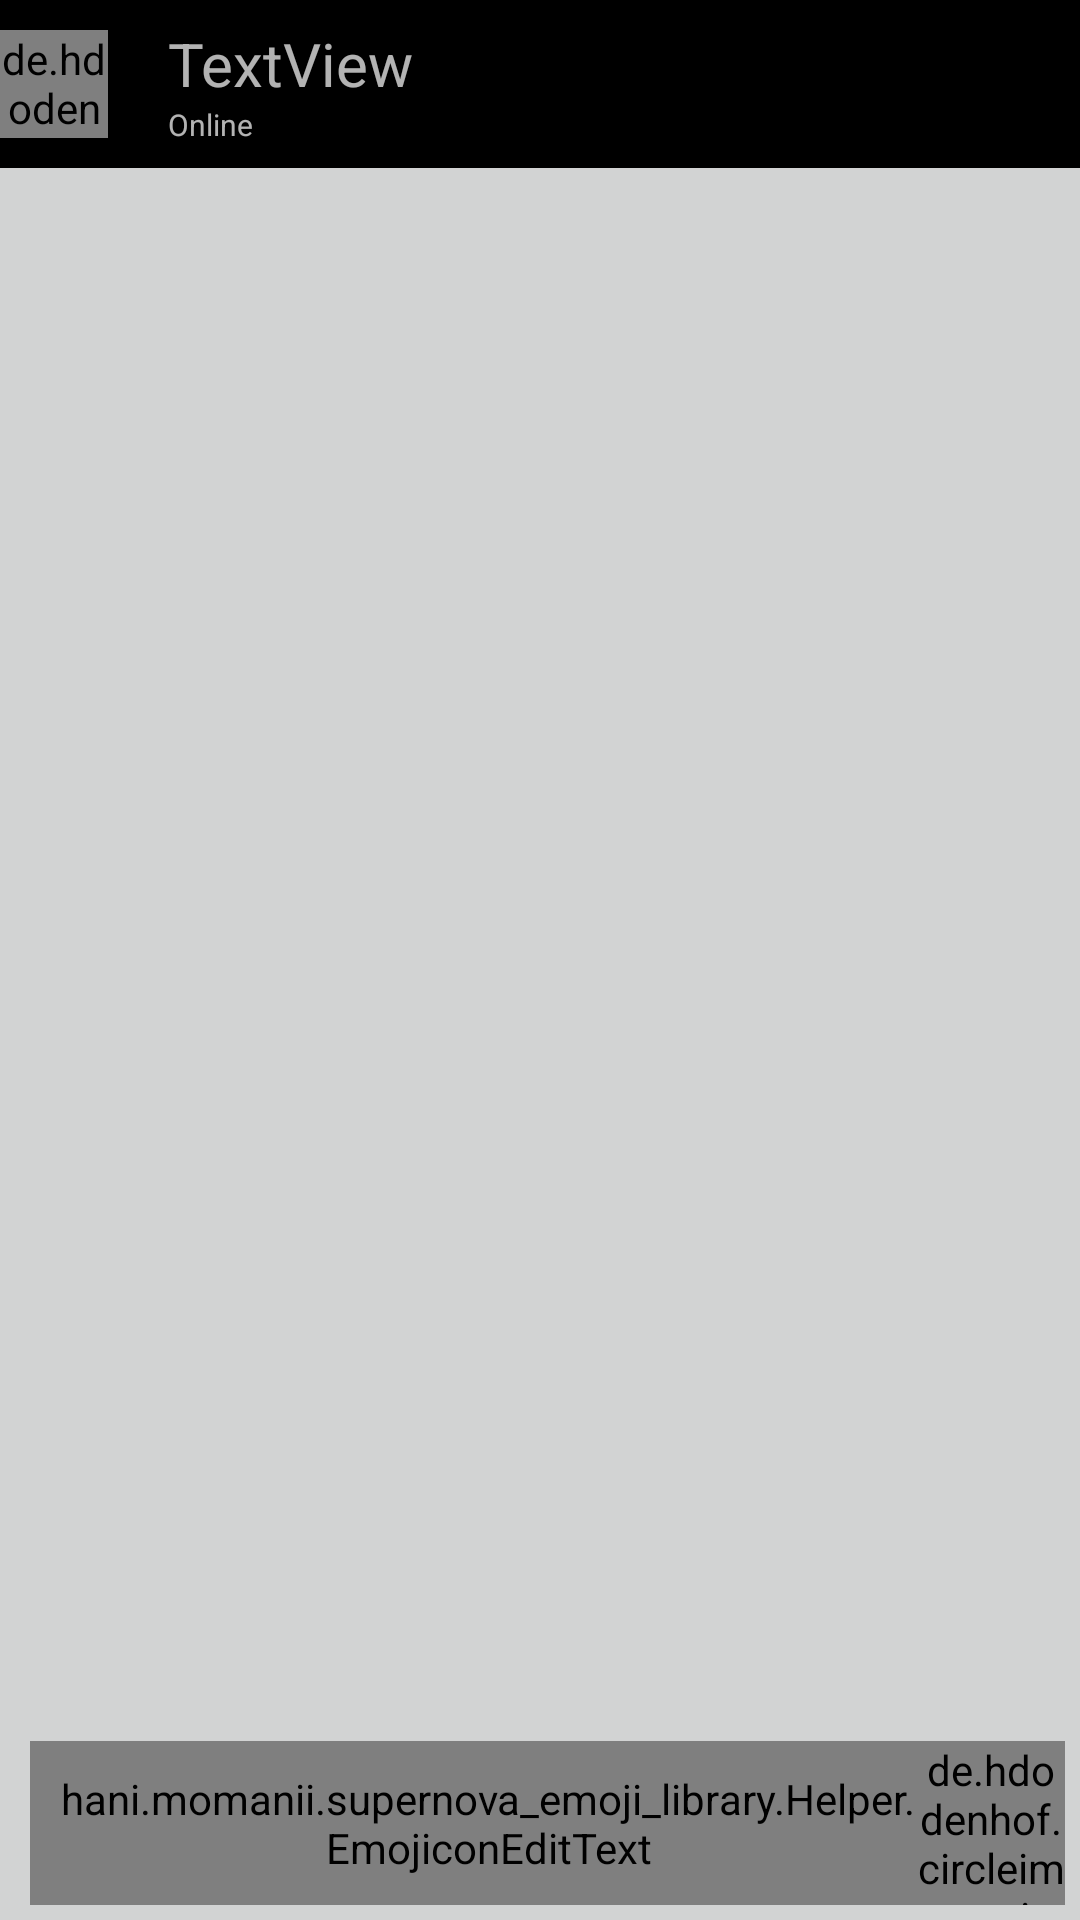

Produce the Android XML layout that renders to this screen, including the resource entries it uses.
<!-- AndroidManifest.xml: application theme AppTheme -->
<!-- res/layout/fragment_chat_room.xml -->
<?xml version="1.0" encoding="utf-8"?>

<LinearLayout xmlns:android="http://schemas.android.com/apk/res/android"
    xmlns:app="http://schemas.android.com/apk/res-auto"
    android:layout_width="match_parent"
    android:layout_height="match_parent"
    android:background="#D2D3D3"
    android:id="@+id/rootView"
    android:orientation="vertical">

    <android.support.v7.widget.Toolbar
        android:id="@+id/toolbar3"
        android:layout_width="match_parent"
        app:contentInsetEnd="0dp"
        app:contentInsetLeft="0dp"
        app:contentInsetStartWithNavigation="0dp"
        app:contentInsetStart="0dp"
        android:layout_height="?attr/actionBarSize"
        android:background="?attr/colorPrimary"
        >

        <de.hdodenhof.circleimageview.CircleImageView
            xmlns:app="http://schemas.android.com/apk/res-auto"
            android:layout_width="36dp"
            android:layout_height="36dp"
            app:civ_fill_color="@color/wallet_holo_blue_light"
            android:src="@drawable/profile"
            android:id="@+id/profile"
            />

        <LinearLayout
            android:layout_width="wrap_content"
            android:layout_height="wrap_content"
            android:orientation="vertical">

        <TextView
            android:text="TextView"
            android:id="@+id/tbName"
            android:layout_width="wrap_content"
            android:layout_height="wrap_content"
            android:layout_marginLeft="20dp"
            android:textSize="20sp"
            />

        <TextView
            android:text="Online"
            android:id="@+id/tbLastSeen"
            android:layout_width="wrap_content"
            android:layout_height="wrap_content"
            android:layout_marginLeft="20dp"
            android:textSize="10sp"
            />
        </LinearLayout>

    </android.support.v7.widget.Toolbar>

    <ListView
        android:id="@+id/lvChatRoom"
        android:layout_width="match_parent"
        android:layout_height="0dp"
        android:layout_weight="19" />

    <include
        layout="@layout/message_send_layout"
        android:layout_width="match_parent"
        android:layout_height="0dp"
        android:layout_margin="5dp"
        android:layout_weight="2" />

</LinearLayout>
<!-- res/layout/message_send_layout.xml (included above) -->
<?xml version="1.0" encoding="utf-8"?>

<LinearLayout xmlns:android="http://schemas.android.com/apk/res/android"
    xmlns:emojicon="http://schemas.android.com/apk/res-auto"
    android:layout_width="match_parent"
    android:layout_height="wrap_content"
    android:orientation="horizontal">

    <ImageView
        android:id="@+id/smiley"
        android:layout_width="wrap_content"
        android:layout_height="match_parent"
        android:layout_marginLeft="5dp"
        android:background="@android:color/white"
        android:src="@drawable/smiley"/>

    <hani.momanii.supernova_emoji_library.Helper.EmojiconEditText
        android:id="@+id/edMessageBox"
        android:layout_width="0dp"
        android:layout_height="match_parent"
        android:layout_weight="6"
        android:background="@drawable/bg_chat_edittext"
        android:drawableRight="@drawable/zzz_camera"
        android:drawableTint="@color/colorAccent"
        android:textColorHint="@color/colorAccent"
        android:textColor="@android:color/black"
        android:paddingLeft="10dp"
        android:hint="send message"
        emojicon:emojiconSize="28sp"
        android:inputType="textPersonName" />

    <de.hdodenhof.circleimageview.CircleImageView
        xmlns:app="http://schemas.android.com/apk/res-auto"
        android:id="@+id/btSendMessage"
        android:layout_width="0dp"
        android:foregroundGravity="center"
        android:layout_height="match_parent"
        android:layout_weight="1"
        app:civ_fill_color="@android:color/white"
        android:src="@drawable/ic_action_send_now"
        />
</LinearLayout>
<!-- resources referenced by this layout -->
<resources>
  <color name="colorAccent">#D2D3D3</color>
  <!-- drawable bg_chat_edittext (drawable) -->
  <?xml version="1.0" encoding="utf-8"?>
  <shape xmlns:android="http://schemas.android.com/apk/res/android"
      android:shape="rectangle">
      <solid android:color="@android:color/white"></solid>
      <corners
          android:bottomRightRadius="5dp"
          android:topRightRadius="5dp"></corners>
  
  </shape>
  <style name="AppTheme" parent="Theme.AppCompat.NoActionBar">
          
          <item name="colorPrimary">@color/colorPrimary</item>
          <item name="colorPrimaryDark">@color/colorPrimaryDark</item>
          <item name="colorAccent">@color/colorAccent</item>
          <item name="colorButtonNormal">@color/colorButtonNormal </item>
          <item name="editTextStyle">@style/App_EditTextStyle</item>
          <item name="android:windowBackground">@color/window</item>
      </style>
  <color name="colorPrimary">#000000</color>
  <color name="colorPrimaryDark">#000000</color>
  <color name="colorButtonNormal">#91A2A6</color>
  <style name="App_EditTextStyle" parent="@android:style/Widget.EditText">
          <item name="android:background">@drawable/bg_edittext</item>
          <item name="android:textColor">#000</item>
          <item name="android:textColorHint">@color/colorAccent</item>
          <item name="android:layout_height">45dp</item>
          <item name="android:textAppearance">@android:style/TextAppearance.DeviceDefault.Large</item>
      </style>
  <color name="window">#19151a</color>
  <!-- drawable bg_edittext (drawable) -->
  <?xml version="1.0" encoding="utf-8"?>
  <shape xmlns:android="http://schemas.android.com/apk/res/android"
      android:shape="rectangle">
      <solid android:color="@android:color/white"></solid>
      <corners android:radius="5dp"></corners>
  
  </shape>
</resources>
